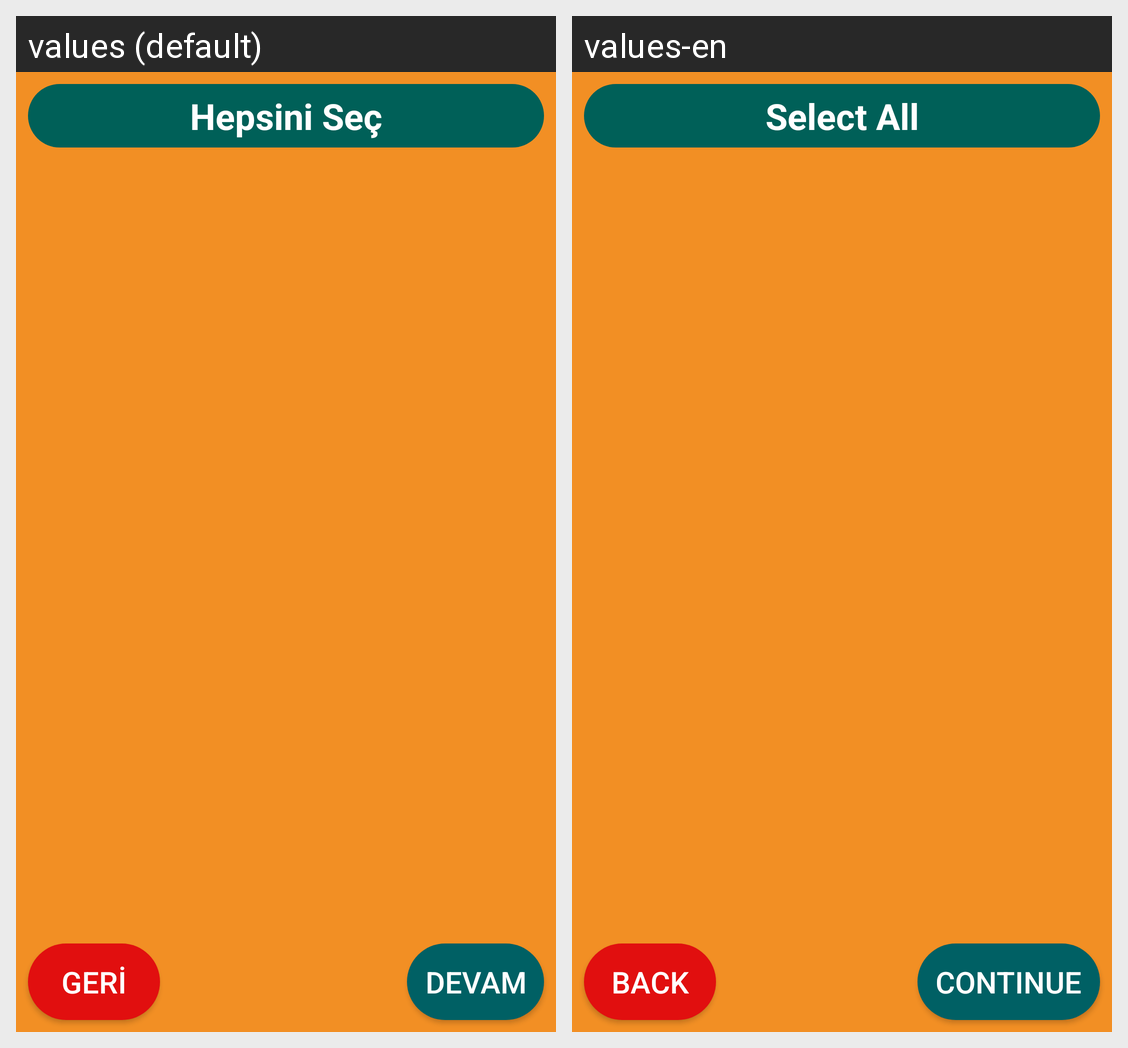

Strings drawn on this Android screen and how each of the app's shown locales translates them:
Android screen res/layout/activity_personel_popup.xml rendered under 2 locales, left to right: values (default), values-en. Device: Nexus 5 (rendered at 1080×1920; each locale shown at half size, 540×960, under a caption strip naming it); theme AppTheme.
Strings drawn on this screen, with the default value and each locale's value (text and hints the layout hard-codes, and strings that could not be matched under every locale, appear in the picture but are not listed):

devam
  values: DEVAM
  values-en: CONTINUE

all
  values: Hepsini Seç
  values-en: Select All

geri
  values: GERİ
  values-en: Back
